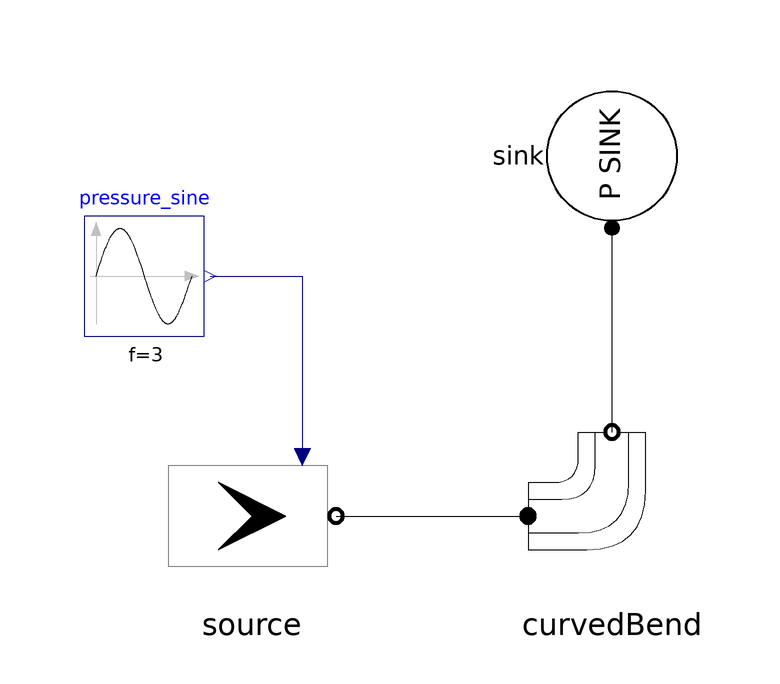

This picture is the connection diagram that the Modelica source below describes through its graphical annotations.

model CurvedBend "Simple test of curved bend"

  BoundaryConditions.ZeroDimensional.pressure_source source(
    redeclare package Medium = Modelica.Media.Air.DryAirNasa,
    T_nom=293.15,
    use_in_P=true,
    use_in_T=false,
    T_start=293.15) annotation (Placement(transformation(
        extent={{14,14},{-14,-14}},
        rotation=180,
        origin={-60,0})));
  BoundaryConditions.ZeroDimensional.pressure_sink sink(
    redeclare package Medium = Modelica.Media.Air.DryAirNasa,
    P_di=100000,
    T_di=293.15,
    P_start=100000,
    T_start=293.15) annotation (Placement(transformation(
        extent={{12,-12},{-12,12}},
        rotation=-90,
        origin={0,60})));
  Components.MassTransfer.CurvedBend curvedBend(
    redeclare package Medium = Modelica.Media.Air.DryAirNasa,
    D=1e-2,
    R_bend=15e-2,
    delta=1.5707963267949,
    ks=1e-6) annotation (Placement(transformation(extent={{-14,-14},{14,14}})));
  Modelica.Blocks.Sources.Sine pressure_sine(
    amplitude=0.4e5,
    f=3,
    offset=1.5e5,
    startTime=0.1) annotation (Placement(transformation(extent={{-88,30},{-68,
            50}})));
equation
  connect(source.outlet, curvedBend.inlet)
    annotation (Line(points={{-46,0},{-14,0}}, color={0,0,0}));
  connect(curvedBend.outlet, sink.inlet)
    annotation (Line(points={{0,14},{0,48}}, color={0,0,0}));
  connect(pressure_sine.y, source.in_P) annotation (Line(points={{-67,40},{
          -51.6,40},{-51.6,9.8}}, color={0,0,127}));
  annotation (Documentation(info="<html>

</html>"), experiment(__Dymola_NumberOfIntervals=100, __Dymola_Algorithm=
          "Dassl"));
end CurvedBend;